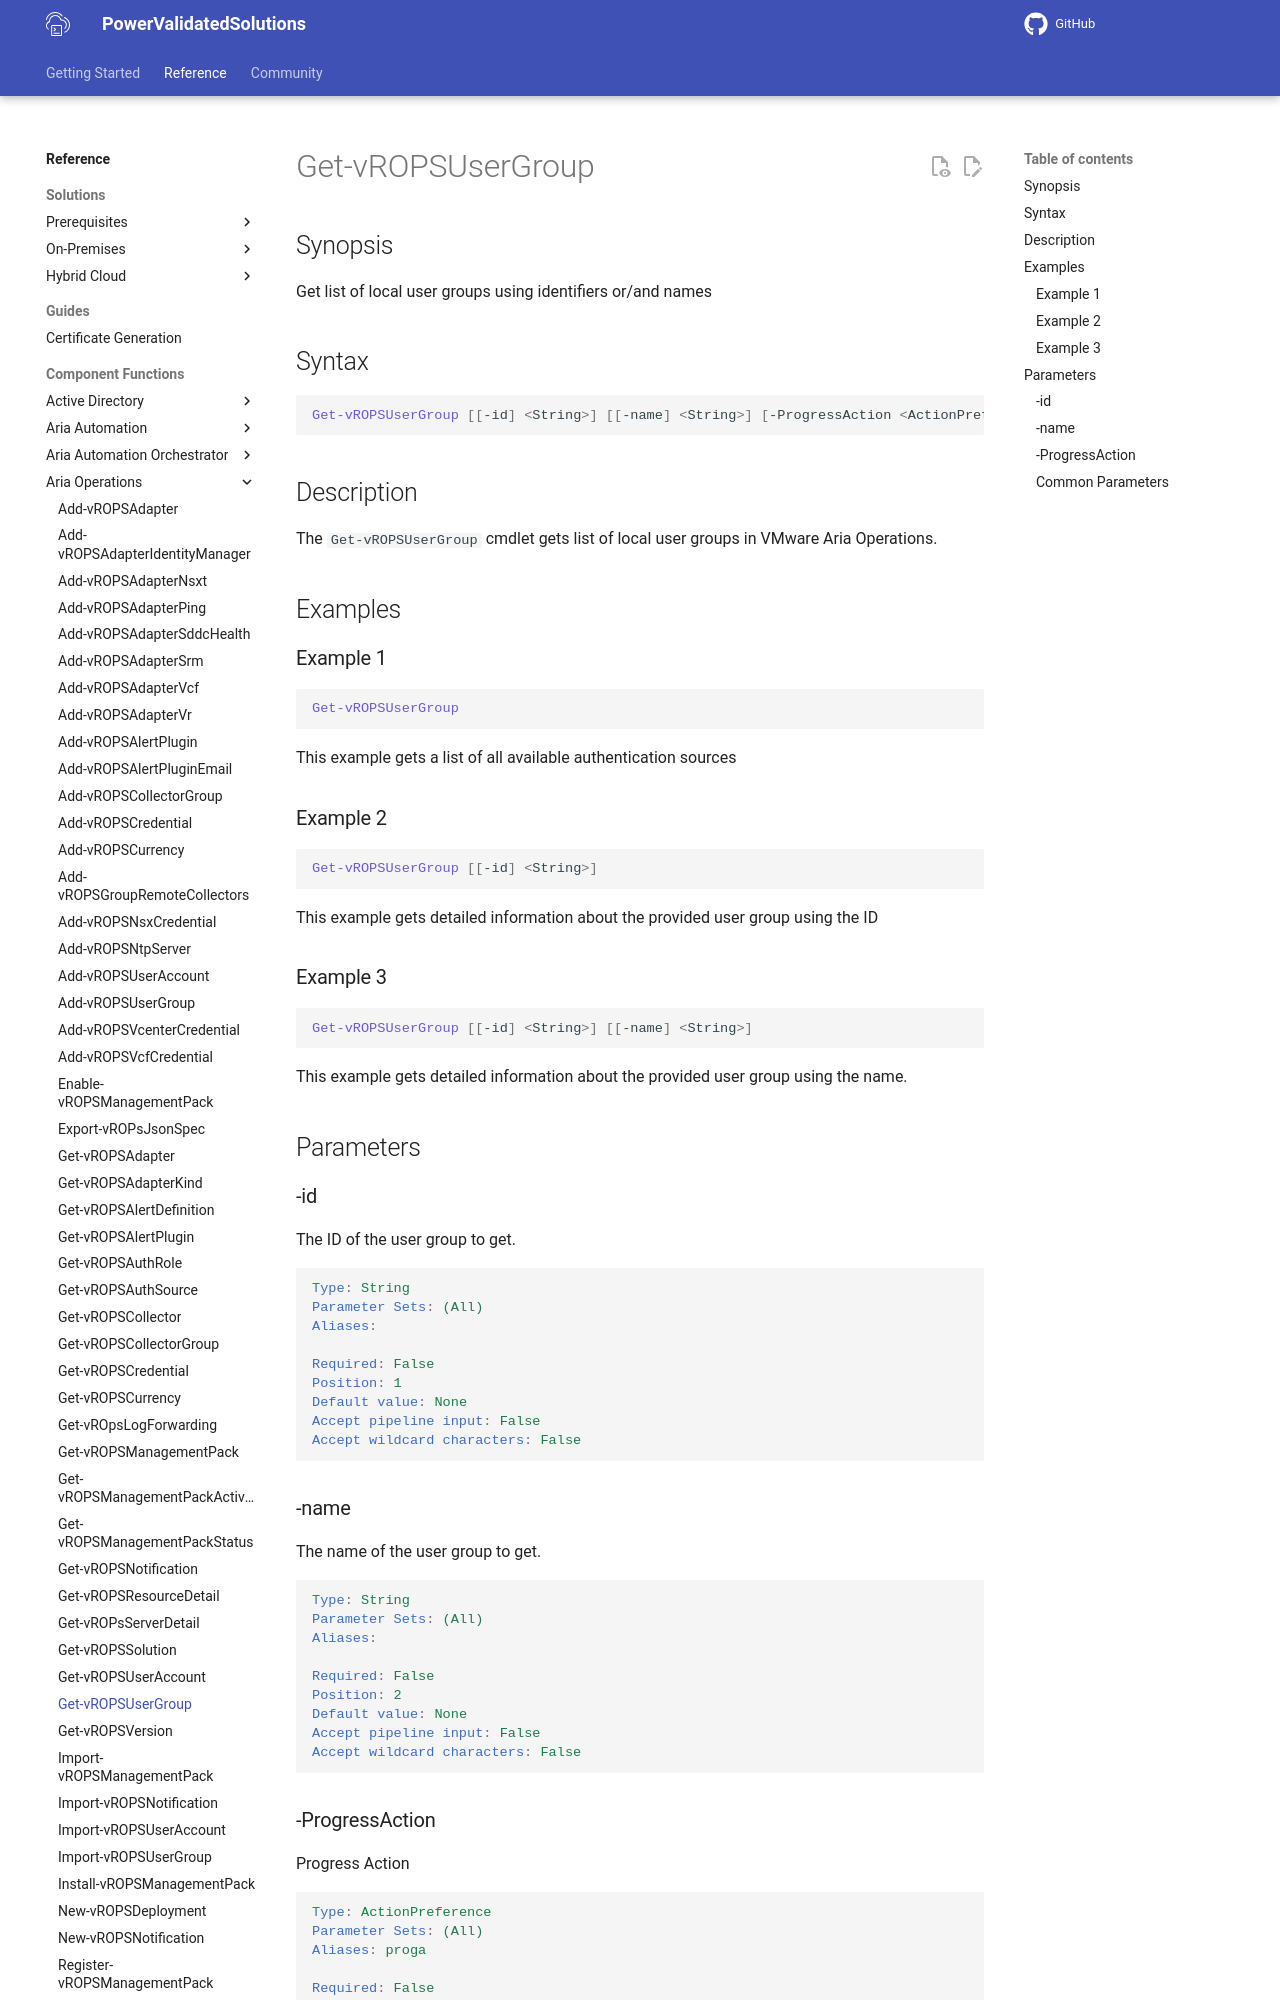

repository: vmware/power-validated-solutions-for-cloud-foundation · page: documentation/functions/aria-suite/aria-operations/Get-vROPSUserGroup/index.html · generator: mkdocs

# Get-vROPSUserGroup

## Synopsis

Get list of local user groups using identifiers or/and names

## Syntax

```powershell
Get-vROPSUserGroup [[-id] <String>] [[-name] <String>] [-ProgressAction <ActionPreference>] [<CommonParameters>]
```

## Description

The `Get-vROPSUserGroup` cmdlet gets list of local user groups in VMware Aria Operations.

## Examples

### Example 1

```powershell
Get-vROPSUserGroup
```

This example gets a list of all available authentication sources

### Example 2

```powershell
Get-vROPSUserGroup [[-id] <String>]
```

This example gets detailed information about the provided user group using the ID

### Example 3

```powershell
Get-vROPSUserGroup [[-id] <String>] [[-name] <String>]
```

This example gets detailed information about the provided user group using the name.

## Parameters
